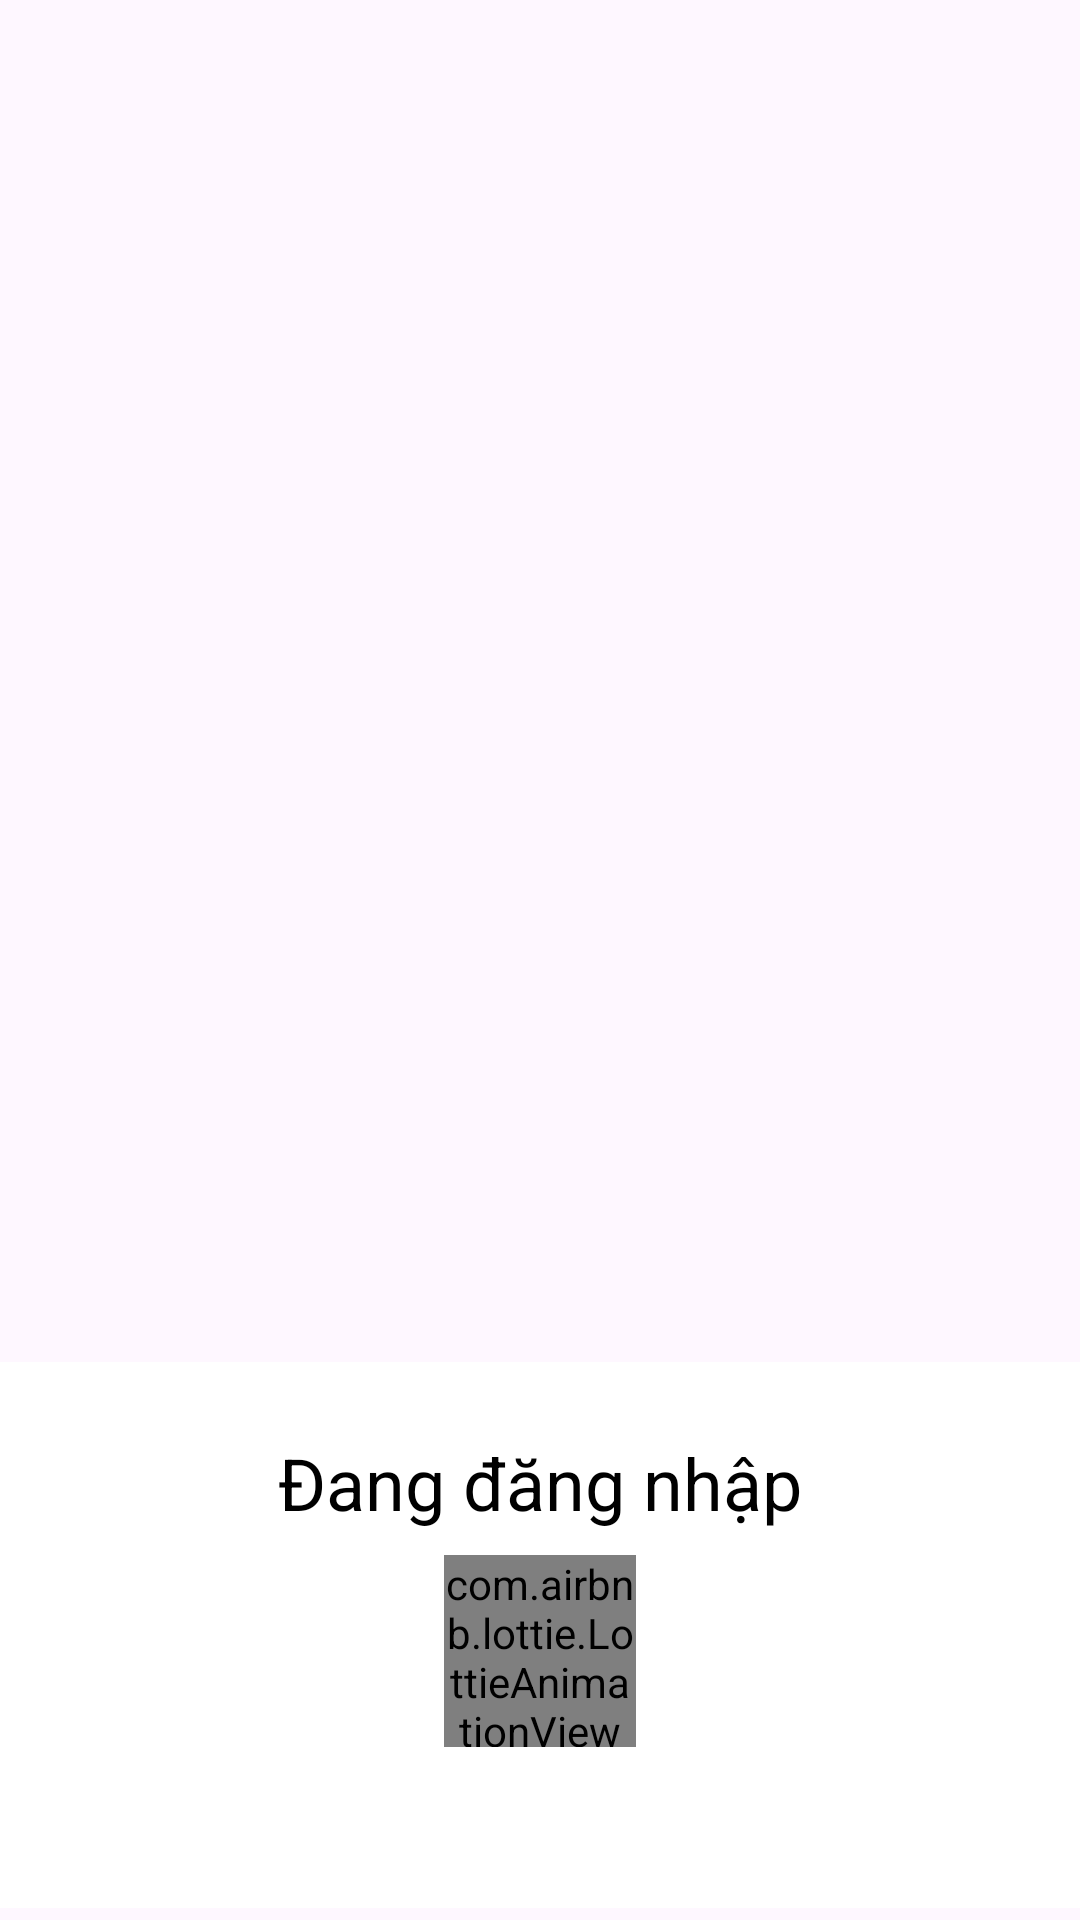

Produce the Android XML layout that renders to this screen, including the resource entries it uses.
<!-- AndroidManifest.xml: application theme Theme.ThingsFlow -->
<!-- res/layout/dialog_loading_with_animation.xml -->
<?xml version="1.0" encoding="utf-8"?>
<layout xmlns:android="http://schemas.android.com/apk/res/android"
    xmlns:app="http://schemas.android.com/apk/res-auto">

    <data>

    </data>

    <androidx.constraintlayout.widget.ConstraintLayout
        android:layout_width="match_parent"
        android:layout_height="match_parent">

        <LinearLayout
            android:layout_width="match_parent"
            android:layout_height="wrap_content"
            android:layout_marginBottom="@dimen/_space4dp"
            app:layout_constraintBottom_toBottomOf="parent"
            app:layout_constraintEnd_toEndOf="parent"
            app:layout_constraintStart_toStartOf="parent"
            android:orientation="vertical"
            android:paddingVertical="@dimen/_space24dp"
            android:background="@color/white">
            <TextView
                android:id="@+id/txt_title"
                android:text="@string/signing_in"
                android:textColor="@color/black"
                android:layout_width="match_parent"
                android:layout_height="wrap_content"
                android:gravity="center"
                android:textSize="@dimen/text_size_24"
                app:layout_constraintBottom_toTopOf="@id/txt_message"
                app:layout_constraintStart_toStartOf="parent" />

            <com.airbnb.lottie.LottieAnimationView
                android:id="@+id/animation_view"
                android:layout_width="@dimen/_space64dp"
                android:layout_height="@dimen/_space64dp"
                app:layout_constraintBottom_toTopOf="@+id/txt_title"
                app:layout_constraintEnd_toEndOf="parent"
                app:layout_constraintStart_toStartOf="parent"
                app:lottie_autoPlay="true"
                android:layout_marginTop="@dimen/space_screen_super_small"
                android:layout_gravity="center "/>


            <TextView
                android:id="@+id/txt_message"
                android:layout_width="match_parent"
                android:layout_height="wrap_content"
                android:layout_marginHorizontal="@dimen/space_screen_super_small"
                android:gravity="center"
                android:textColor="@color/black"
                android:textSize="@dimen/text_size_16"
                android:layout_marginTop="@dimen/space_screen_super_small"/>

        </LinearLayout>

    </androidx.constraintlayout.widget.ConstraintLayout>
</layout>
<!-- resources referenced by this layout -->
<resources>
  <color name="black">#FF000000</color>
  <color name="white">#FFFFFFFF</color>
  <dimen name="_space24dp">24dp</dimen>
  <dimen name="_space4dp">4dp</dimen>
  <dimen name="_space64dp">64dp</dimen>
  <dimen name="space_screen_super_small">8dp</dimen>
  <dimen name="text_size_16">16sp</dimen>
  <dimen name="text_size_24">24sp</dimen>
  <string name="signing_in">Đang đăng nhập</string>
  <style name="Theme.ThingsFlow" parent="Base.Theme.ThingsFlow" />
  <style name="Base.Theme.ThingsFlow" parent="Theme.Material3.DayNight.NoActionBar">
          
          
      </style>
</resources>
